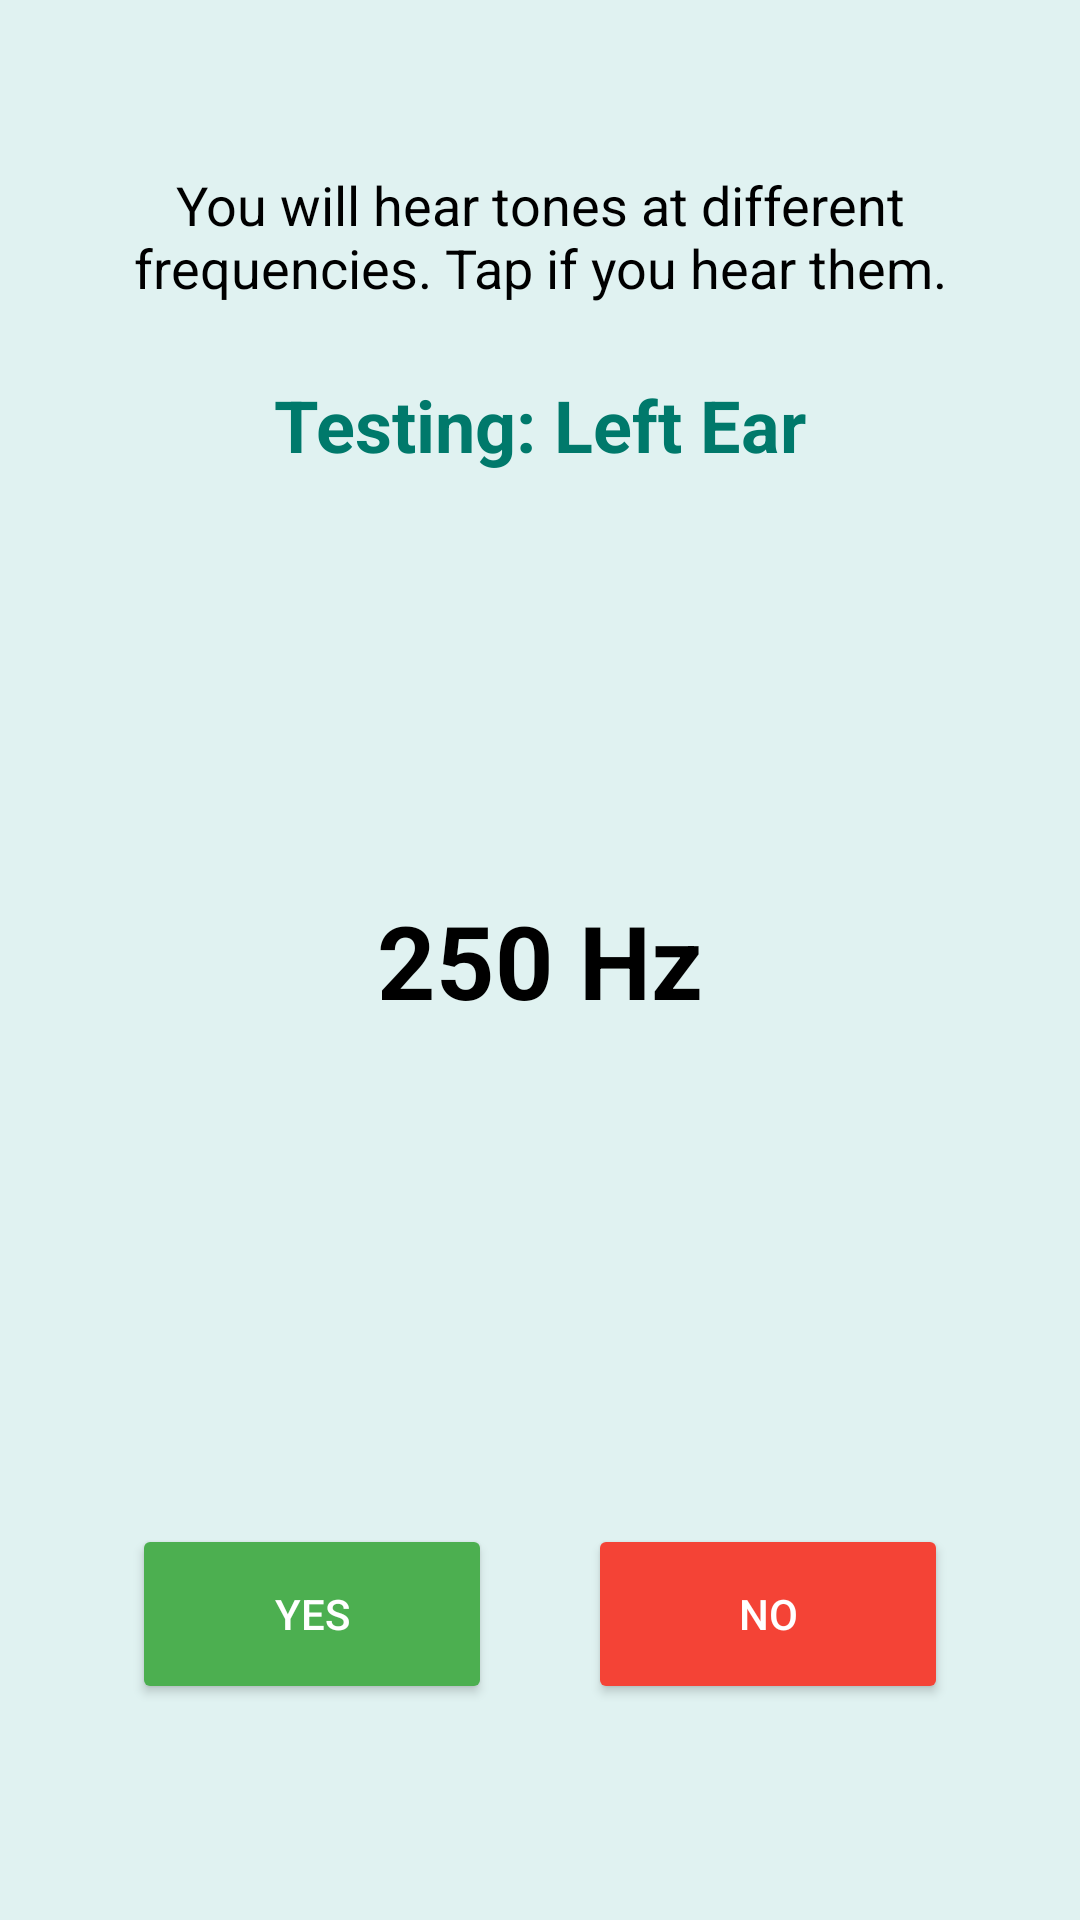

Layout XML and referenced resources for this Android screen:
<!-- AndroidManifest.xml: application theme Theme.ClariHear -->
<!-- res/layout/activity_hearing_test.xml -->
<?xml version="1.0" encoding="utf-8"?>
<RelativeLayout xmlns:android="http://schemas.android.com/apk/res/android"
    xmlns:tools="http://schemas.android.com/tools"
    android:layout_width="match_parent"
    android:layout_height="match_parent"
    android:padding="24dp"
    android:background="#E0F2F1"
    tools:context=".HearingTestActivity">

    <TextView
        android:id="@+id/instructionText"
        android:layout_width="wrap_content"
        android:layout_height="wrap_content"
        android:text="You will hear tones at different frequencies. Tap if you hear them."
        android:textSize="18sp"
        android:textColor="@color/black"
        android:layout_centerHorizontal="true"
        android:layout_marginTop="32dp"
        android:textAlignment="center"/>

    <TextView
        android:id="@+id/earTextView"
        android:layout_width="wrap_content"
        android:layout_height="wrap_content"
        android:layout_below="@id/instructionText"
        android:layout_centerHorizontal="true"
        android:layout_marginTop="24dp"
        android:text="Testing: Left Ear"
        android:textSize="24sp"
        android:textStyle="bold"
        android:textColor="@color/colorPrimary"/>

    <TextView
        android:id="@+id/frequencyTextView"
        android:layout_width="wrap_content"
        android:layout_height="wrap_content"
        android:layout_centerInParent="true"
        android:text="250 Hz"
        android:textSize="34sp"
        android:textStyle="bold"
        android:textColor="@color/black"/>

    <LinearLayout
        android:layout_width="match_parent"
        android:layout_height="wrap_content"
        android:layout_alignParentBottom="true"
        android:orientation="horizontal"
        android:layout_marginBottom="48dp"
        android:gravity="center">

        <Button
            android:id="@+id/yesButton"
            android:layout_width="120dp"
            android:layout_height="60dp"
            android:text="Yes"
            android:backgroundTint="#4CAF50"
            android:textColor="@android:color/white"
            android:layout_marginEnd="16dp"/>

        <Button
            android:id="@+id/noButton"
            android:layout_width="120dp"
            android:layout_height="60dp"
            android:text="No"
            android:backgroundTint="#F44336"
            android:textColor="@android:color/white"
            android:layout_marginStart="16dp"/>

    </LinearLayout>

</RelativeLayout>
<!-- resources referenced by this layout -->
<resources>
  <color name="black">#FF000000</color>
  <color name="colorPrimary">#00796B</color>
  <style name="Theme.ClariHear" parent="Base.Theme.ClariHear" />
  <style name="Base.Theme.ClariHear" parent="Theme.Material3.DayNight.NoActionBar">
          
          <item name="colorPrimary">@color/colorPrimary</item>
          <item name="colorPrimaryVariant">@color/colorPrimaryDark</item>
          <item name="colorOnPrimary">@color/white</item>
          
          <item name="colorSecondary">@color/colorAccent</item>
          <item name="colorSecondaryVariant">@color/colorAccent</item>
          <item name="colorOnSecondary">@color/black</item>
          
          <item name="android:statusBarColor">?attr/colorPrimaryVariant</item>
          
      </style>
  <color name="colorPrimaryDark">#004D40</color>
  <color name="white">#FFFFFFFF</color>
  <color name="colorAccent">#4DB6AC</color>
</resources>
